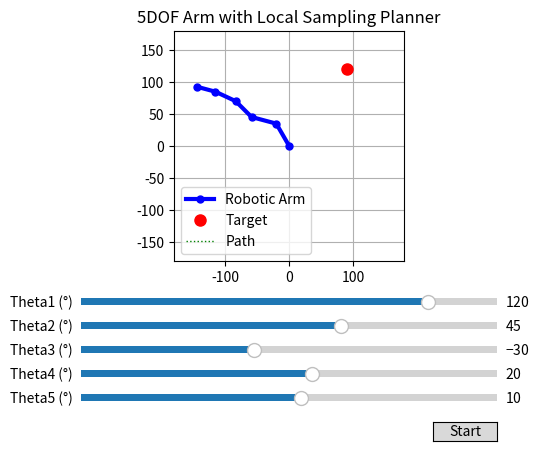

Here is the Python script that generated this plot:
import numpy as np
import math
import sys
import matplotlib.pyplot as plt
from matplotlib.widgets import Slider, Button
import itertools

# ===================================================================
# --- 1. UPDATED PARAMETERS FOR 5DOF ARM ---
# ===================================================================

# --- Arm Link Lengths (made shorter to fit on screen) ---
DOF = 5
LINK_LENGTHS = [40.0, 40.0, 35.0, 35.0, 30.0]

# --- Target in Task Space ---
target_x, target_y = 90.0, 120.0
goal = (target_x, target_y)

# --- Initial State in Joint Space ---
thetas = np.radians(np.array([120, 45, -30, 20, 10], dtype=float))

# --- Planner Parameters ---
goal_threshold = 2.0
# <<< NEW: Instead of a grid, we sample actions >>>
NUM_RANDOM_SAMPLES = 200 # Number of random actions to check at each step

# ===================================================================
# --- 2. GENERALIZED HELPER FUNCTIONS FOR N-DOF ---
# ===================================================================

def forward_kinematics(current_thetas):
    """Given N joint angles, compute the end-effector (x, y)."""
    x, y, angle_sum = 0.0, 0.0, 0.0
    for i in range(DOF):
        angle_sum += current_thetas[i]
        x += LINK_LENGTHS[i] * np.cos(angle_sum)
        y += LINK_LENGTHS[i] * np.sin(angle_sum)
    return (x, y)

def get_full_arm_coords(current_thetas):
    """Helper to get coordinates of all N joints for plotting."""
    coords_x, coords_y = [0.0], [0.0]
    x, y, angle_sum = 0.0, 0.0, 0.0
    for i in range(DOF):
        angle_sum += current_thetas[i]
        x += LINK_LENGTHS[i] * np.cos(angle_sum)
        y += LINK_LENGTHS[i] * np.sin(angle_sum)
        coords_x.append(x)
        coords_y.append(y)
    return (coords_x, coords_y)

def distance_from_goal(current_thetas):
    x, y = forward_kinematics(current_thetas)
    return np.sqrt((x - goal[0])**2 + (y - goal[1])**2)

def compute_reward(current_thetas):
    dist = distance_from_goal(current_thetas)
    if dist < goal_threshold:
        return 100
    else:
        return -dist

# ===================================================================
# --- 3. THE NEW SCALABLE LOCAL OPTIMIZER (REPLACES VALUE ITERATION) ---
# ===================================================================

def local_optimizer_5dof(current_state):
    """
    Solves the local planning problem by sampling random actions,
    avoiding the "Curse of Dimensionality".
    """
    best_action = np.zeros(DOF)
    best_value = -float('inf')

    # Adaptive action space
    dist_val = distance_from_goal(current_state) / 75.0
    control_step = np.clip(dist_val, 0.01, 0.05)
    possible_moves = [-control_step, 0, control_step]

    # --- Monte Carlo Action Selection ---
    # Instead of iterating through all 3^5=243 actions, we just try N random ones.
    for _ in range(NUM_RANDOM_SAMPLES):
        # 1. Create one random action for all 5 joints
        random_action = np.array([np.random.choice(possible_moves) for _ in range(DOF)])

        # 2. Evaluate this one action by seeing the reward of the next state
        next_state = current_state + random_action
        value = compute_reward(next_state)

        # 3. Keep track of the best random action found so far
        if value > best_value:
            best_value = value
            best_action = random_action

    return best_action

# ===================================================================
# --- 4. VISUALIZATION SETUP WITH 5 SLIDERS ---
# ===================================================================

fig, ax = plt.subplots()
plt.subplots_adjust(left=0.25, bottom=0.40) # Made more room at bottom
arm_line, = plt.plot([], [], 'b-o', linewidth=3, markersize=5, label='Robotic Arm')
target_dot, = ax.plot(target_x, target_y, 'ro', markersize=8, label='Target')
end_effector_path, = plt.plot([], [], 'g:', linewidth=1, label='Path')
path_history = []

total_arm_length = sum(LINK_LENGTHS)
ax.set_xlim(-total_arm_length, total_arm_length)
ax.set_ylim(-total_arm_length, total_arm_length)
ax.set_aspect('equal')
ax.grid(True)
ax.set_title("5DOF Arm with Local Sampling Planner")
ax.legend()

# Axes for five sliders
slider_axes = []
sliders = []
slider_height = 0.03
slider_spacing = 0.05
for i in range(DOF):
    ax_pos = [0.25, 0.30 - i * slider_spacing, 0.65, slider_height]
    slider_axes.append(plt.axes(ax_pos))
    sliders.append(Slider(slider_axes[i], f'Theta{i+1} (°)', -180, 180, valinit=np.degrees(thetas[i])))

# ===================================================================
# --- 5. MODIFIED UPDATE AND ANIMATION LOGIC FOR 5DOF ---
# ===================================================================

def update_plot():
    """This function ONLY draws the 5-link arm."""
    arm_coords_x, arm_coords_y = get_full_arm_coords(thetas)
    arm_line.set_data(arm_coords_x, arm_coords_y)

    path_history.append((arm_coords_x[-1], arm_coords_y[-1]))
    if len(path_history) > 1:
      path_x, path_y = zip(*path_history)
      end_effector_path.set_data(path_x, path_y)

    for i in range(DOF):
        sliders[i].set_val(np.degrees(thetas[i]))

    fig.canvas.draw_idle()

def mdp_controller_step(event):
    """The 'brain' of the animation, now for 5DOF."""
    global thetas

    current_dist = distance_from_goal(thetas)
    print(f"Current Distance: {current_dist:.2f}")

    if current_dist < goal_threshold:
        print("Goal Reached!")
        timer.stop()
        return

    # Use the new, scalable optimizer
    d_thetas = local_optimizer_5dof(thetas)
    thetas += d_thetas

    update_plot()

# --- Setup and start the animation timer ---
timer = fig.canvas.new_timer(interval=50)
timer.add_callback(mdp_controller_step, None)

ax_start = plt.axes([0.8, 0.025, 0.1, 0.04])
btn_start = Button(ax_start, 'Start')
btn_start.on_clicked(lambda event: timer.start())

# --- Initial draw ---
update_plot()
plt.show()
